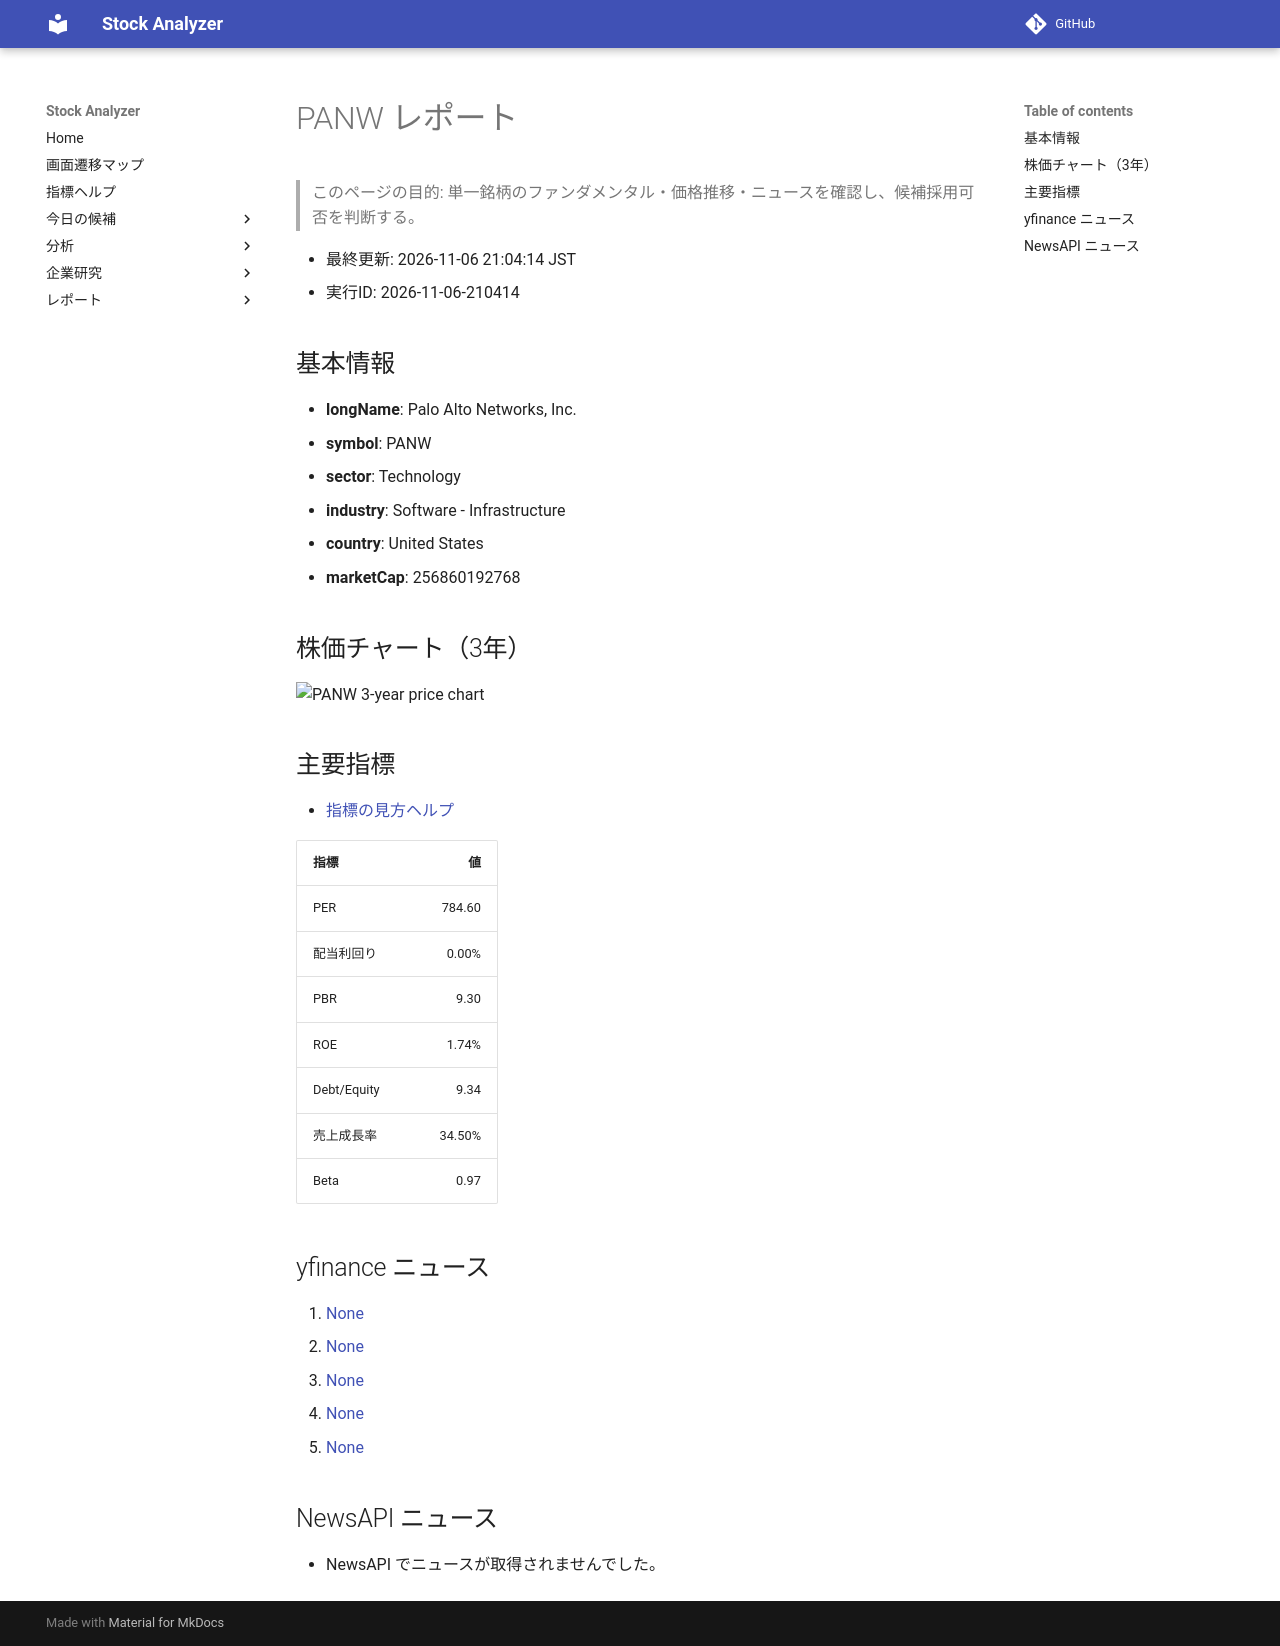

repository: Yumi-note/Making-APP · page: reports/2026-11-06/210414/PANW/index.html · generator: mkdocs

# PANW レポート

> このページの目的: 単一銘柄のファンダメンタル・価格推移・ニュースを確認し、候補採用可否を判断する。

- 最終更新: 2026-11-06 21:04:14 JST
- 実行ID: 2026-11-06-210414

## 基本情報

- **longName**: Palo Alto Networks, Inc.
- **symbol**: PANW
- **sector**: Technology
- **industry**: Software - Infrastructure
- **country**: United States
- **marketCap**: 256860192768

## 株価チャート（3年）

![PANW 3-year price chart](PANW_3y.png)

## 主要指標

- [指標の見方ヘルプ](../../../../indicators.md)

| 指標 | 値 |
|---|---:|
| PER | 784.60 |
| 配当利回り | 0.00% |
| PBR | 9.30 |
| ROE | 1.74% |
| Debt/Equity | 9.34 |
| 売上成長率 | 34.50% |
| Beta | 0.97 |

## yfinance ニュース

1. [None](None)
2. [None](None)
3. [None](None)
4. [None](None)
5. [None](None)

## NewsAPI ニュース

- NewsAPI でニュースが取得されませんでした。
